Dataset: WHOI40 (GitHub, Malga-Vision/Anomaly-detection-in-feature-space-for-detecting-changes-in-phytoplankton-populations). Classes: Amphidinium species, Asterionellopsis, Ceratium, Chaetoceros didymus flagellate, Chrysochromulina, Corethron, Coscinodiscus, Cylindrotheca, Dactyliosolen fragment Cerataul, Dactyliosolen, Delphineis, Dychtiocya, dynobrion, Emiliania huxleyi, Ephemera, Eucampia, Euglena, Guinardia striata, Gyrodinium, Heterocapsa triquetra, Katodinium or Torodinium, Laboea strobila, Mesodinium species, Paralia, Phaeocystis, Pleurosigma, Prorocentrum, Proterythropsis species, Pseudochattonella farcimen, Pyramimonas longicauda, Rhizosolenia, Skeletonema, Strombidium morphotype 1, Thalassionema, Thalassiosira dirty, Tintinnid, dino30, flagellate species 3, kite flagellates, pennate morphotype 1.

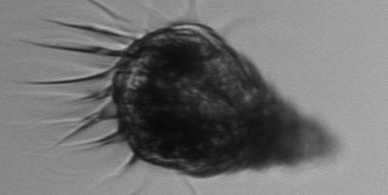
Label: Laboea strobila

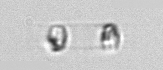
Label: Skeletonema

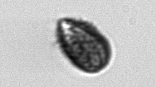
Label: Pseudochattonella farcimen

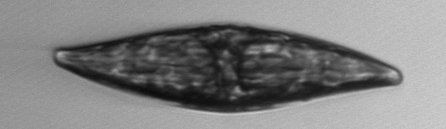
Label: Pleurosigma

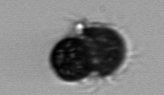
Label: Mesodinium species

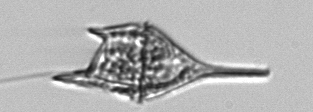
Label: Ceratium
